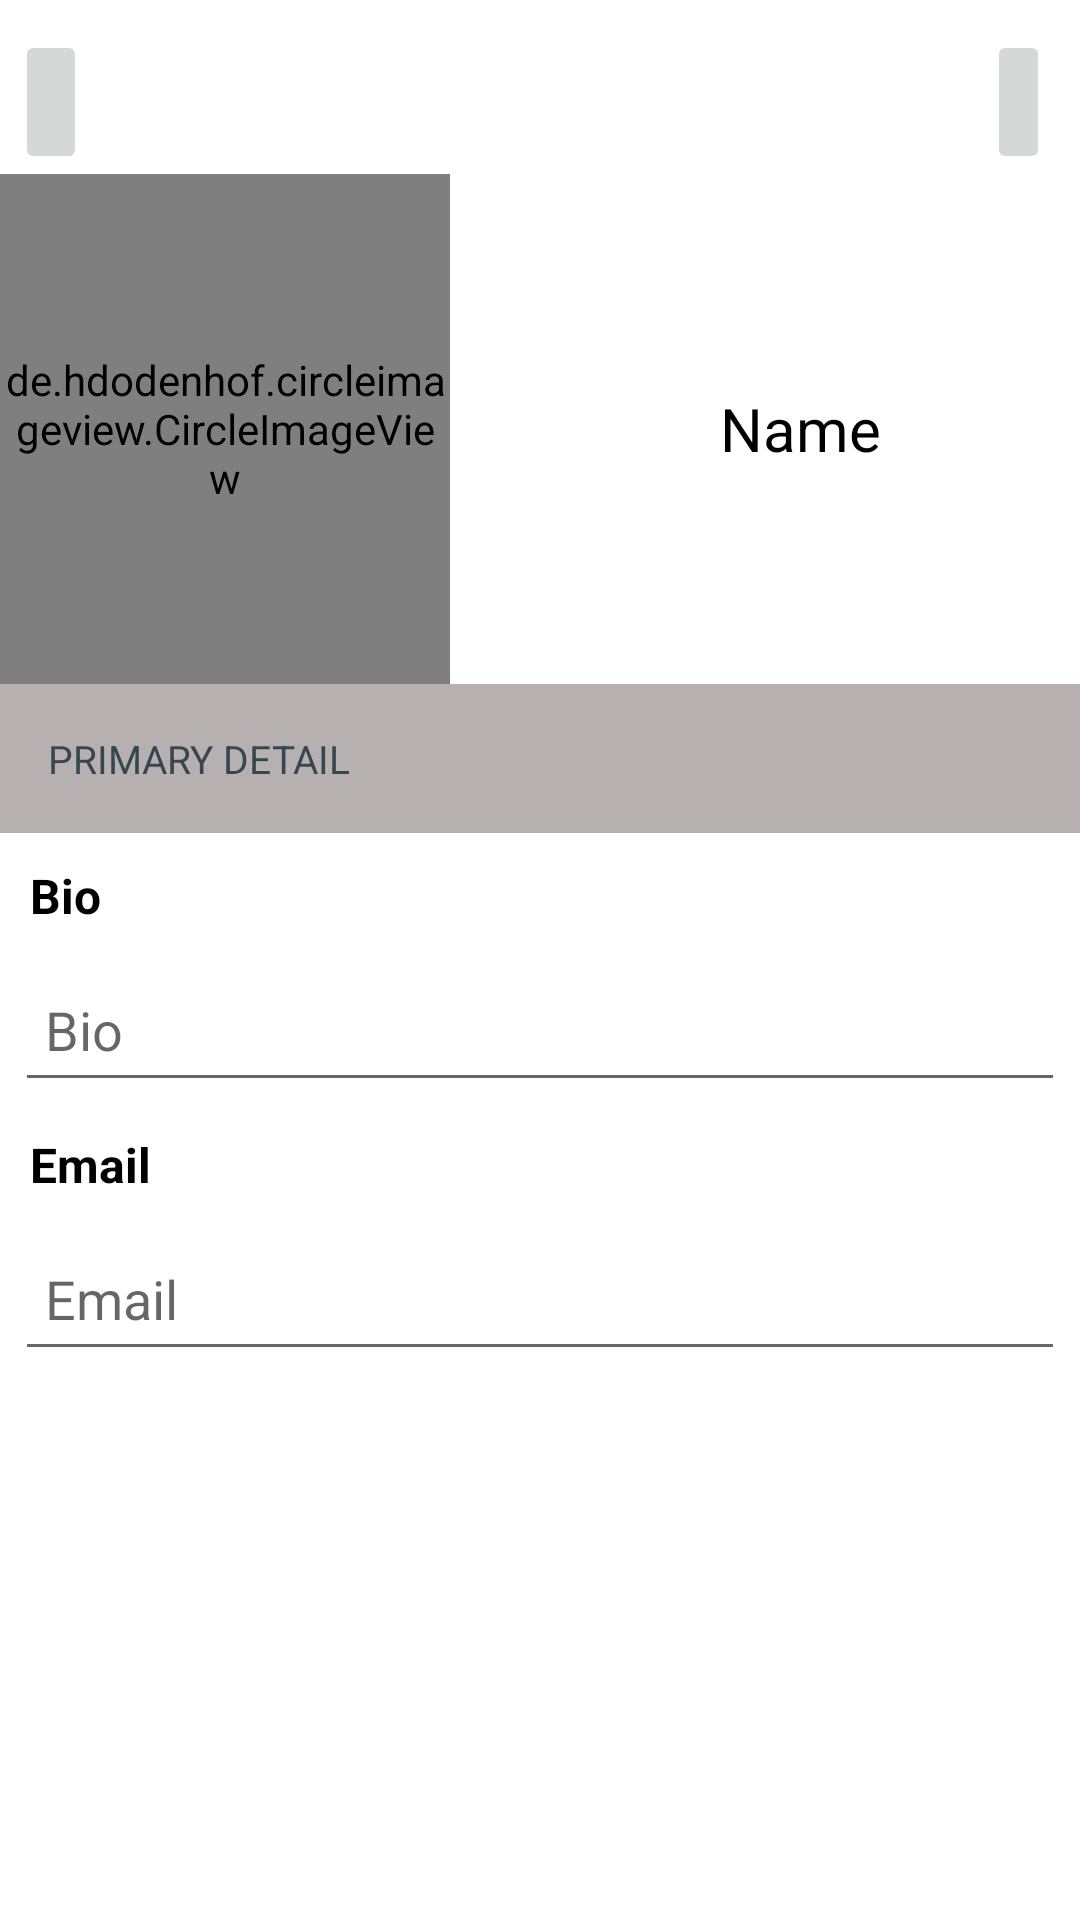

Here is an Android app screen rendered from its layout file. Give the layout XML and the strings, colors and styles it references.
<!-- AndroidManifest.xml: application theme Theme.PostApplication -->
<!-- res/layout/activity_my_profile.xml -->
<?xml version="1.0" encoding="utf-8"?>
<LinearLayout xmlns:android="http://schemas.android.com/apk/res/android"
    xmlns:app="http://schemas.android.com/apk/res-auto"
    xmlns:tools="http://schemas.android.com/tools"
    android:layout_width="match_parent"
    android:layout_height="match_parent"
    android:orientation="vertical"
    tools:context=".activity.MyProfileActivity">

    <RelativeLayout
        android:layout_width="match_parent"
        android:layout_height="wrap_content"
        android:paddingTop="10dp">

        <ImageButton
            android:id="@+id/myProfileBackImageButton"
            android:layout_width="wrap_content"
            android:layout_height="wrap_content"
            android:layout_alignParentStart="true"
            android:layout_marginStart="5dp"
            android:minHeight="48dp"
            app:srcCompat="@drawable/ic_baseline_arrow_back_ios_24"
            tools:ignore="SpeakableTextPresentCheck" />

        <ImageButton
            android:id="@+id/myProfileEditImageButton"
            android:layout_width="wrap_content"
            android:layout_height="wrap_content"
            android:layout_alignParentEnd="true"
            android:layout_marginStart="300dp"
            android:layout_marginEnd="10dp"
            android:layout_toEndOf="@+id/myProfileBackImageButton"
            android:minHeight="48dp"
            app:srcCompat="@drawable/ic_baseline_edit_24"
            tools:ignore="SpeakableTextPresentCheck" />
    </RelativeLayout>

    <LinearLayout
        android:layout_width="match_parent"
        android:layout_height="170dp"
        android:orientation="horizontal">

        <de.hdodenhof.circleimageview.CircleImageView
            android:id="@+id/myprofileCircleImageView"
            android:layout_width="150dp"
            android:layout_height="match_parent"
            android:src="@drawable/ic_baseline_person_24"
            app:civ_border_width="2dp"
            app:civ_border_color="#FF000000"/>

        <TextView
            android:id="@+id/myprofileNameTextView"
            android:layout_width="wrap_content"
            android:layout_height="wrap_content"
            android:layout_marginStart="90dp"
            android:textSize="20sp"
            android:textColor="@color/black"
            android:layout_gravity="center"
            android:text="Name" />
    </LinearLayout>

    <TextView
        android:layout_width="match_parent"
        android:layout_height="wrap_content"
        android:background="@color/gray"
        android:padding="16dp"
        android:text="PRIMARY DETAIL"
        android:textColor="#37474F"
        android:textSize="13sp" />

    <LinearLayout
        android:layout_width="match_parent"
        android:layout_height="wrap_content"
        android:orientation="vertical">

        <TextView
            android:layout_width="match_parent"
            android:layout_height="wrap_content"
            android:padding="10dp"
            android:text="Bio"
            android:textSize="16dp"
            android:textStyle="bold"
            android:textColor="@color/black"/>

        <EditText
            android:id="@+id/myProfileBioEditText"
            android:layout_width="match_parent"
            android:layout_height="wrap_content"
            android:layout_marginStart="5dp"
            android:layout_marginEnd="5dp"
            android:clickable="false"
            android:hint="Bio"
            android:minHeight="48dp"
            android:padding="10dp" />
        <TextView
            android:layout_width="match_parent"
            android:layout_height="wrap_content"
            android:padding="10dp"
            android:text="Email"
            android:textSize="16dp"
            android:textStyle="bold"
            android:textColor="@color/black"/>

        <EditText
            android:id="@+id/myProfileEmailEditText"
            android:layout_width="match_parent"
            android:layout_height="wrap_content"
            android:layout_marginStart="5dp"
            android:layout_marginEnd="5dp"
            android:clickable="false"
            android:hint="Email"
            android:minHeight="48dp"
            android:padding="10dp" />

    </LinearLayout>
</LinearLayout>
<!-- resources referenced by this layout -->
<resources>
  <color name="black">#FF000000</color>
  <color name="gray">#B6B1B0</color>
  <!-- drawable ic_baseline_person_24 (drawable) -->
  <vector android:height="24dp" android:tint="#161616"
      android:viewportHeight="24" android:viewportWidth="24"
      android:width="24dp" xmlns:android="http://schemas.android.com/apk/res/android">
      <path android:fillColor="@android:color/white" android:pathData="M12,12c2.21,0 4,-1.79 4,-4s-1.79,-4 -4,-4 -4,1.79 -4,4 1.79,4 4,4zM12,14c-2.67,0 -8,1.34 -8,4v2h16v-2c0,-2.66 -5.33,-4 -8,-4z"/>
  </vector>
  <style name="Theme.PostApplication" parent="Theme.MaterialComponents.DayNight.DarkActionBar">
          
          <item name="colorPrimary">@color/purple_500</item>
          <item name="colorPrimaryVariant">@color/purple_700</item>
          <item name="colorOnPrimary">@color/white</item>
          
          <item name="colorSecondary">@color/teal_200</item>
          <item name="colorSecondaryVariant">@color/teal_700</item>
          <item name="colorOnSecondary">@color/black</item>
          
          <item name="android:statusBarColor" tools:targetApi="l">?attr/colorPrimaryVariant</item>
          
      </style>
  <color name="purple_500">#FF6200EE</color>
  <color name="purple_700">#FF3700B3</color>
  <color name="white">#FFFFFFFF</color>
  <color name="teal_200">#FF03DAC5</color>
  <color name="teal_700">#FF018786</color>
</resources>
